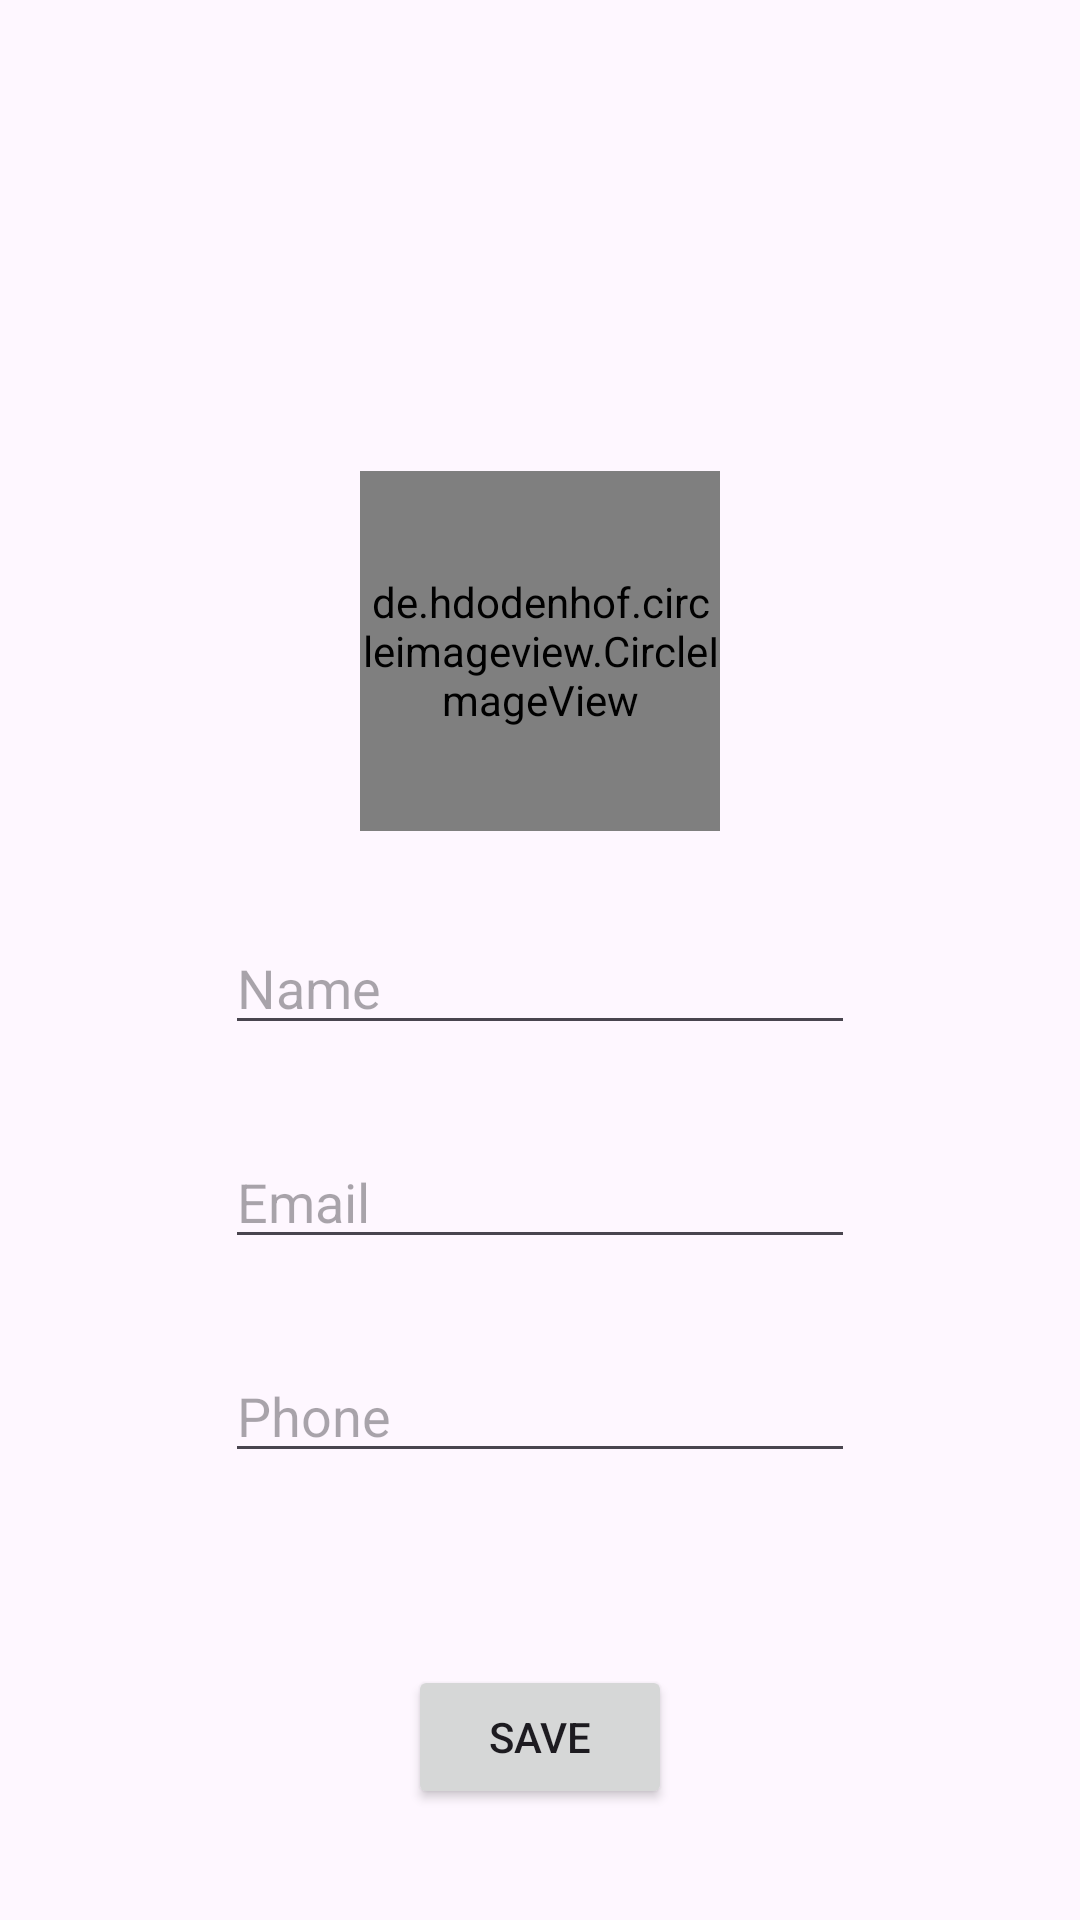

Here is an Android app screen rendered from its layout file. Give the layout XML and the strings, colors and styles it references.
<!-- AndroidManifest.xml: application theme Theme.Trainticketapp -->
<!-- res/layout/activity_edit_profile.xml -->
<?xml version="1.0" encoding="utf-8"?>
<LinearLayout xmlns:android="http://schemas.android.com/apk/res/android"
    xmlns:app="http://schemas.android.com/apk/res-auto"
    xmlns:tools="http://schemas.android.com/tools"
    android:layout_width="match_parent"
    android:layout_height="match_parent"
    android:gravity="center"
    android:orientation="vertical"
    tools:context=".EditProfileActivity">

    <de.hdodenhof.circleimageview.CircleImageView
        android:id="@+id/imgAvatar"
        android:layout_width="120dp"
        android:layout_height="120dp"
        android:layout_gravity="center"
        android:layout_marginTop="120dp"
        android:src="@drawable/train_logo" />

    <EditText
        android:id="@+id/etName"
        android:layout_width="wrap_content"
        android:layout_height="wrap_content"
        android:layout_marginTop="30dp"
        android:ems="10"
        android:hint="Name"
        android:inputType="text" />

    <EditText
        android:id="@+id/etEmail"
        android:layout_width="wrap_content"
        android:layout_height="wrap_content"
        android:layout_marginTop="30dp"
        android:ems="10"
        android:hint="Email"
        android:inputType="textEmailAddress" />

    <EditText
        android:id="@+id/etPhone"
        android:layout_width="wrap_content"
        android:layout_height="wrap_content"
        android:layout_marginTop="30dp"
        android:ems="10"
        android:hint="Phone"
        android:inputType="text"
        app:layout_constraintEnd_toEndOf="parent"
        app:layout_constraintStart_toStartOf="parent"
        app:layout_constraintTop_toBottomOf="@+id/imgAvatar" />

    <Button
        android:id="@+id/btnSave"
        android:layout_width="wrap_content"
        android:layout_height="wrap_content"
        android:layout_marginTop="64dp"
        android:text="Save" />
</LinearLayout>
<!-- resources referenced by this layout -->
<resources>
  <!-- drawable train_logo: jpg bitmap (drawable, 63849 bytes) -->
  <style name="Theme.Trainticketapp" parent="Base.Theme.Trainticketapp" />
  <style name="Base.Theme.Trainticketapp" parent="Theme.Material3.DayNight.NoActionBar">
          
          
      </style>
</resources>
